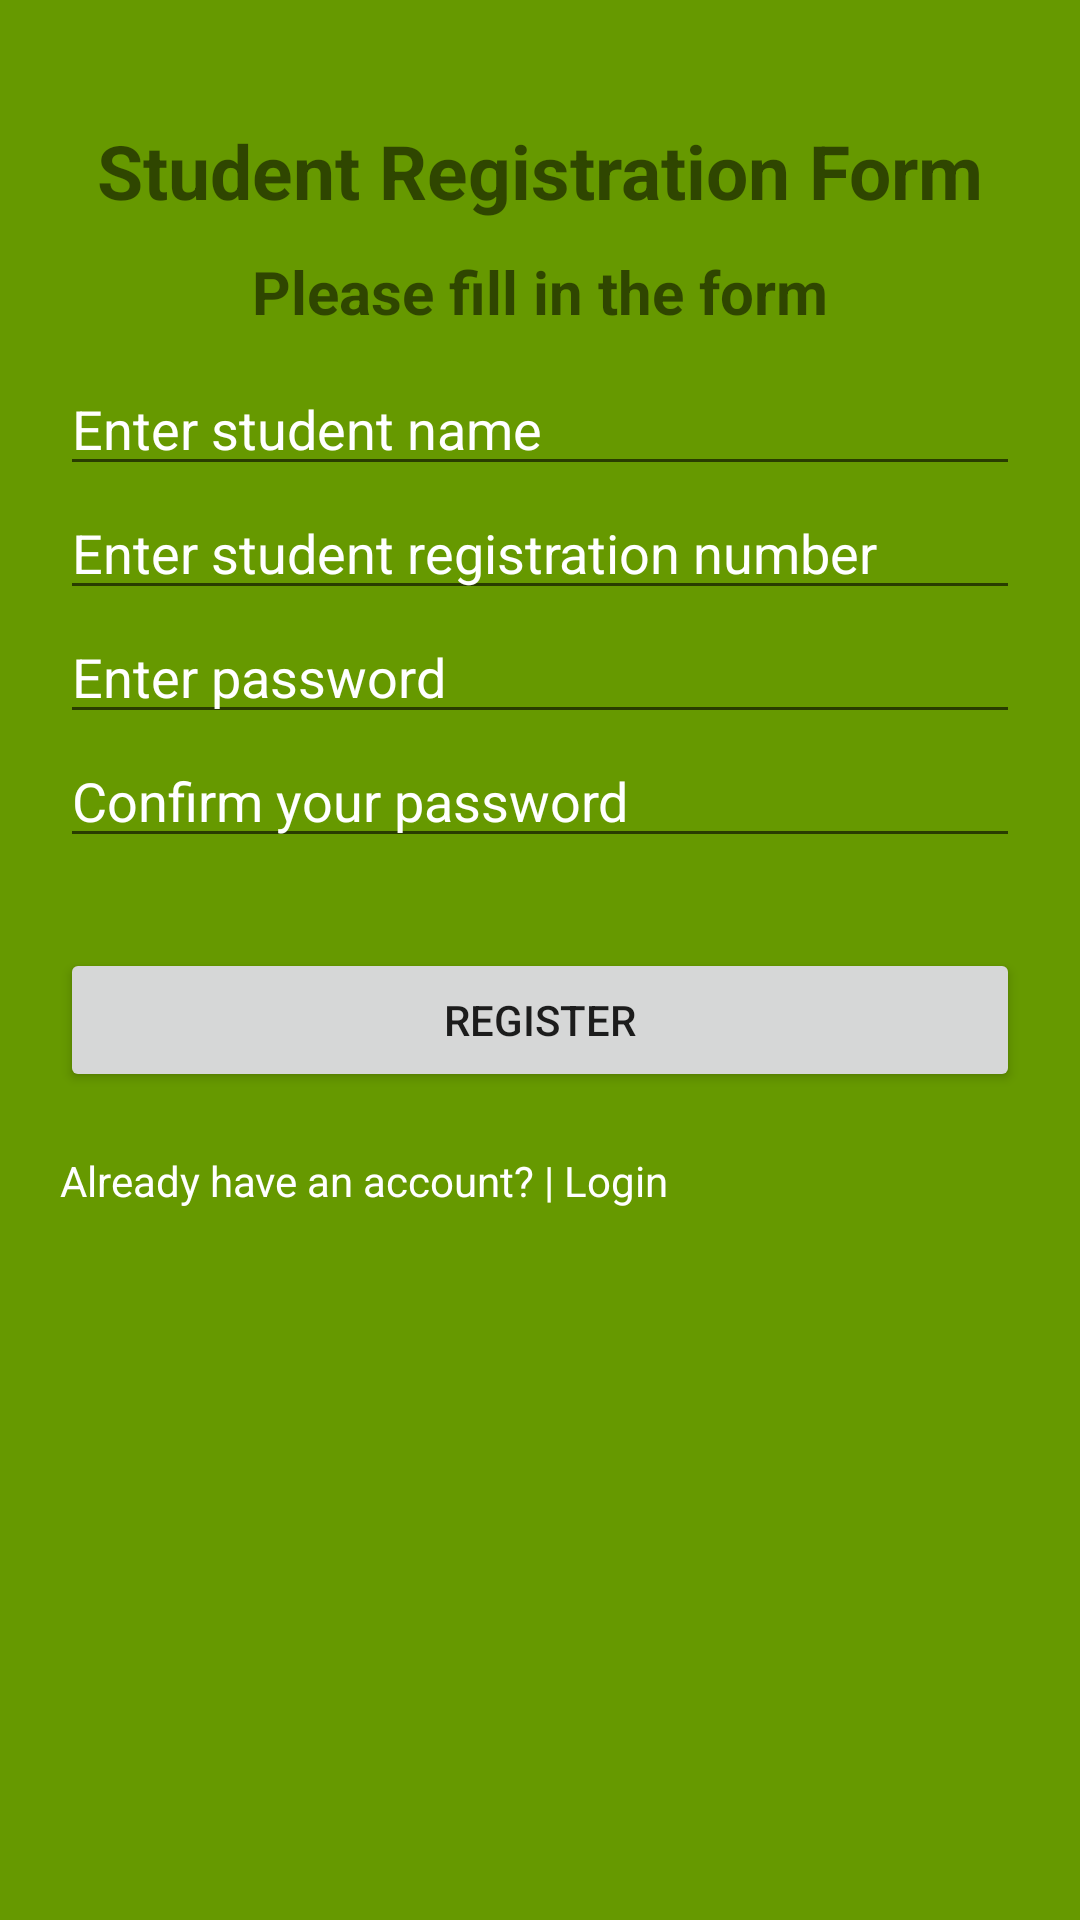

Here is an Android app screen rendered from its layout file. Give the layout XML and the strings, colors and styles it references.
<!-- AndroidManifest.xml: application theme Theme.LoginPlatform -->
<!-- res/layout/signup_layout.xml -->
<?xml version="1.0" encoding="utf-8"?>
<LinearLayout xmlns:android="http://schemas.android.com/apk/res/android"
    xmlns:tools="http://schemas.android.com/tools"
    android:orientation="vertical"
    android:background="@android:color/holo_green_dark"
    android:layout_width="match_parent"
    android:layout_gravity="center_horizontal"
    android:padding="20dp"
    android:layout_centerInParent="true"
    tools:context=".SignUpActivity"
    android:layout_height="match_parent">


    <TextView

        android:layout_width="match_parent"
        android:layout_height="wrap_content"
        android:gravity="center"
        android:layout_marginTop="20dp"
        android:layout_marginBottom="10dp"
        android:textSize="25sp"
        android:textStyle="bold"
        android:text="@string/form2"/>
    <TextView
        android:id="@+id/tvRegisterStudent"
        android:layout_width="match_parent"
        android:layout_height="wrap_content"
        android:gravity="center"
        android:layout_marginBottom="10dp"
        android:textSize="20sp"
        android:textStyle="bold"
        android:text="@string/form"/>

    <EditText
        android:id="@+id/etName"
        android:layout_width="match_parent"
        android:layout_height="wrap_content"
        android:inputType="textPersonName"
        android:textColorHint="@android:color/white"
        android:textColor="@android:color/white"
        android:hint="@string/studentname_text"/>

    <EditText
        android:id="@+id/etUserNo"
        android:layout_width="match_parent"
        android:layout_height="wrap_content"
        android:inputType="text"
        android:textColorHint="@android:color/white"
        android:textColor="@android:color/white"
        android:hint="@string/student_reg_no"
        />




    <EditText
        android:id="@+id/etPassWord"
        android:layout_width="match_parent"
        android:layout_height="wrap_content"
        android:inputType="textPassword"
        android:textColorHint="@android:color/white"
        android:textColor="@android:color/white"
        android:hint="@string/password_one"
        />
    <EditText
        android:id="@+id/etConfirmPassWord"
        android:layout_width="match_parent"
        android:layout_height="wrap_content"
        android:inputType="textPassword"
        android:textColorHint="@android:color/white"
        android:textColor="@android:color/white"
        android:hint="@string/confirm_password"
        />





    <Button
        android:id="@+id/bRegister"
        android:layout_width="match_parent"
        android:layout_height="wrap_content"
        android:text="@string/register_txt_btn"
        android:layout_marginTop="30dp"
        />


    <TextView
        android:layout_width="wrap_content"
        android:layout_height="wrap_content"
        android:layout_marginTop="20dp"
        android:id="@+id/txt2"
        android:textColor="@android:color/white"
        android:text="Already have an account? | Login"
        />

</LinearLayout>
<!-- resources referenced by this layout -->
<resources>
  <string name="confirm_password">Confirm your password</string>
  <string name="form">Please fill in the form</string>
  <string name="form2">Student Registration Form</string>
  <string name="password_one">Enter password</string>
  <string name="register_txt_btn">Register</string>
  <string name="student_reg_no">Enter student registration number</string>
  <string name="studentname_text">Enter student name</string>
  <style name="Theme.LoginPlatform" parent="Theme.MaterialComponents.DayNight.DarkActionBar">
          
          <item name="colorPrimary">@color/purple_500</item>
          <item name="colorPrimaryVariant">@color/purple_700</item>
          <item name="colorOnPrimary">@color/white</item>
          
          <item name="colorSecondary">@color/teal_200</item>
          <item name="colorSecondaryVariant">@color/teal_700</item>
          <item name="colorOnSecondary">@color/black</item>
          
          <item name="android:statusBarColor" tools:targetApi="l">?attr/colorPrimaryVariant</item>
          
      </style>
  <!-- not gathered from this repository: default colours our renderer supplied (Android Studio template values) -->
  <color name="purple_500">#FF6200EE</color>
  <color name="purple_700">#FF3700B3</color>
  <color name="teal_200">#FF03DAC5</color>
  <color name="teal_700">#FF018786</color>
  <color name="black">#FF000000</color>
  <color name="white">#FFFFFFFF</color>
</resources>
